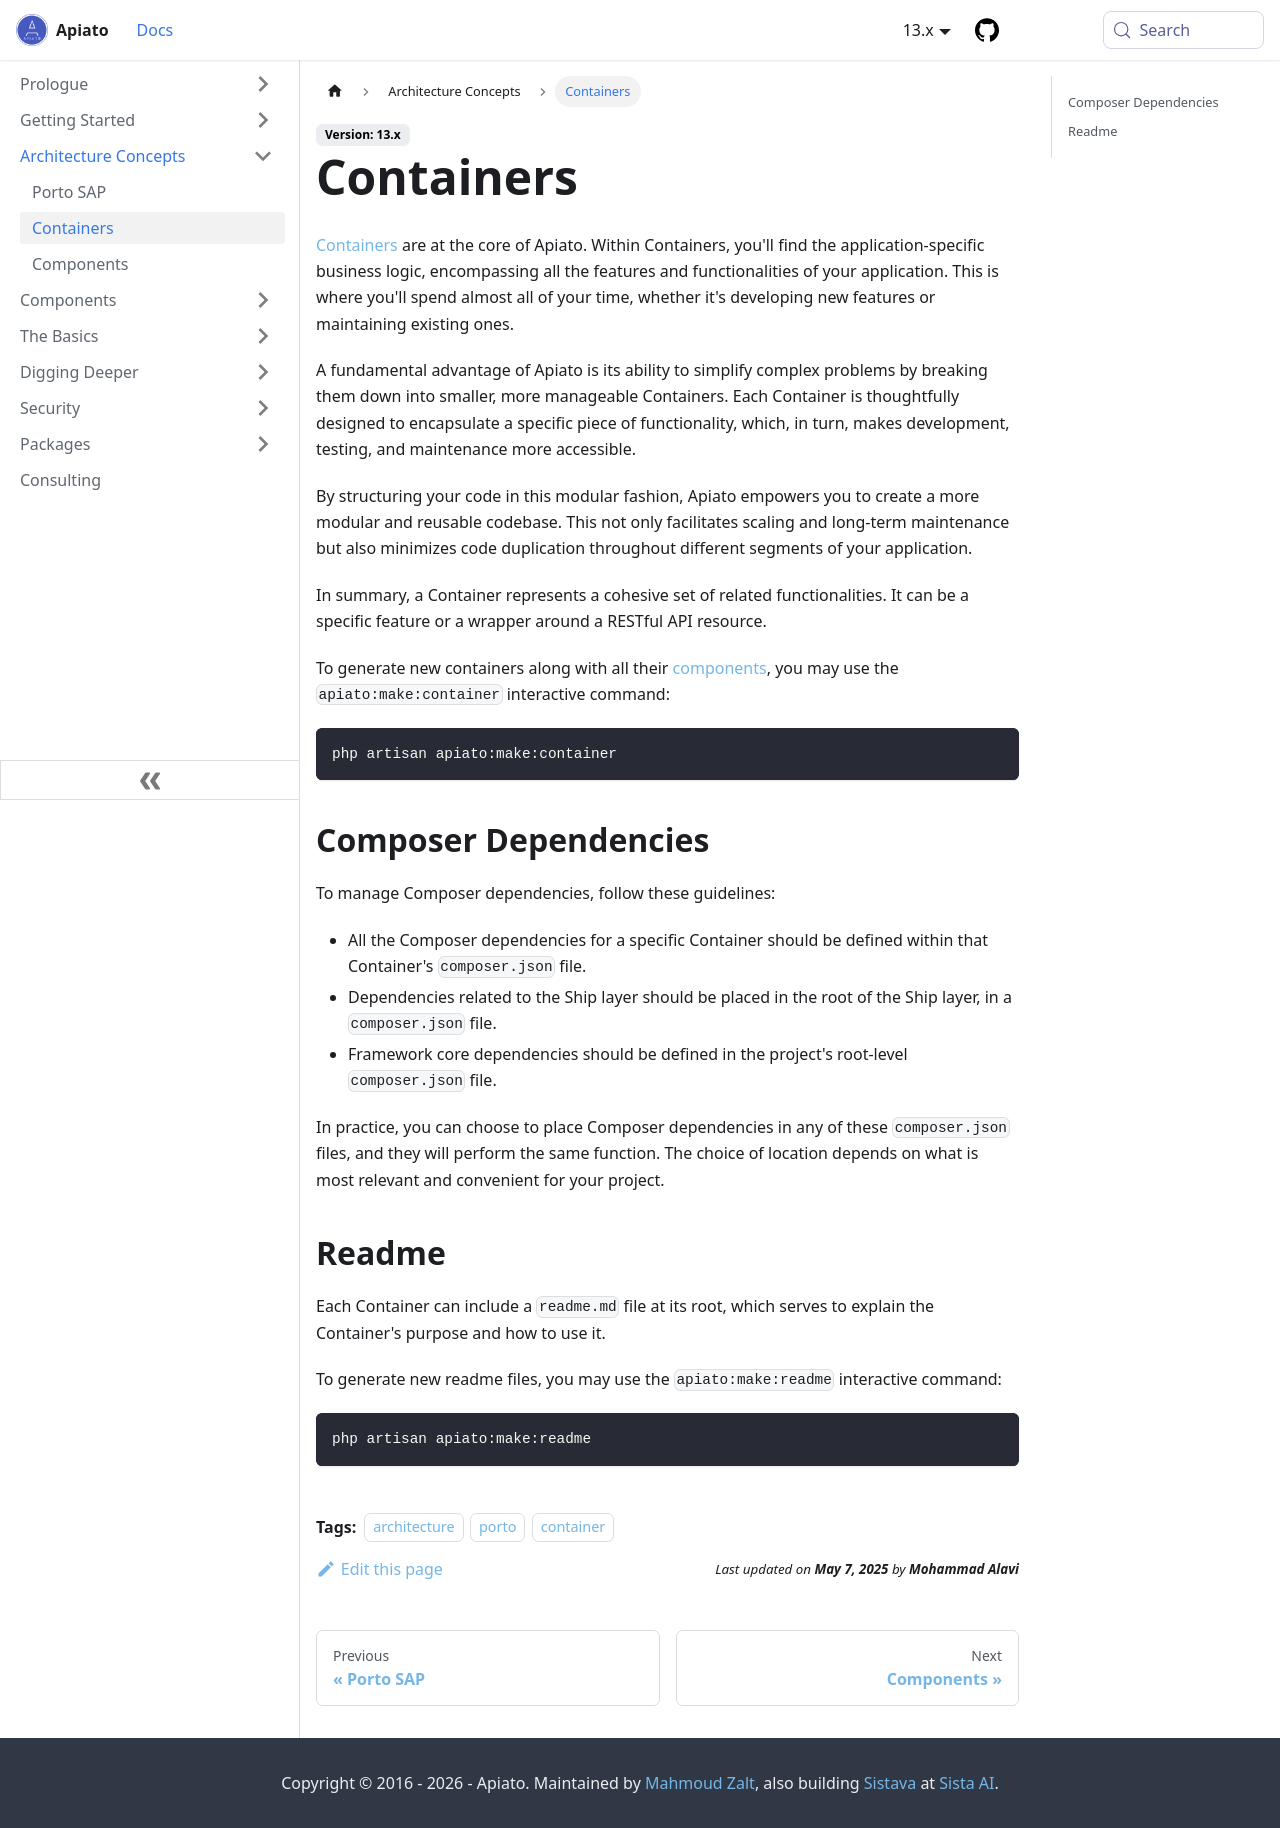

repository: apiato/documentation · page: docs/architecture-concepts/container/index.html · generator: docusaurus

---
sidebar_position: 2
title: Container
tags:
  - architecture
  - porto
  - container
---

[Containers](https://github.com/Mahmoudz/Porto#containers) are at the core of Apiato.
Within Containers, you'll find the application-specific business logic,
encompassing all the features and functionalities of your application.
This is where you'll spend almost all of your time,
whether it's developing new features or maintaining existing ones.

A fundamental advantage of Apiato is its ability to simplify complex problems by breaking them down into smaller,
more manageable Containers.
Each Container is thoughtfully designed to encapsulate a specific piece of functionality,
which, in turn, makes development, testing, and maintenance more accessible.

By structuring your code in this modular fashion, Apiato empowers you to create a more modular and reusable codebase.
This not only facilitates scaling and long-term maintenance
but also minimizes code duplication throughout different segments of your application.

In summary, a Container represents a cohesive set of related functionalities.
It can be a specific feature or a wrapper around a RESTful API resource.

To generate new containers along with all their [components](components.md),
you may use the `apiato:generate:container` interactive command:

```
php artisan apiato:generate:container
```

## Composer Dependencies

To manage Composer dependencies, follow these guidelines:

- All the Composer dependencies for a specific Container should be defined within that Container's `composer.json` file.
- Dependencies related to the Ship layer should be placed in the root of the Ship layer, in a `composer.json` file.
- Framework core dependencies should be defined in the project's root-level `composer.json` file.

In practice, you can choose to place Composer dependencies in any of these `composer.json` files,
and they will perform the same function.
The choice of location depends on what is most relevant and convenient for your project.

## Readme

Each Container has the option to include a `readme.md` file at its root, which serves to explain the Container's purpose and how to use it.

To generate new readme files, you may use the `apiato:generate:readme` interactive command:

```
php artisan apiato:generate:readme
```
